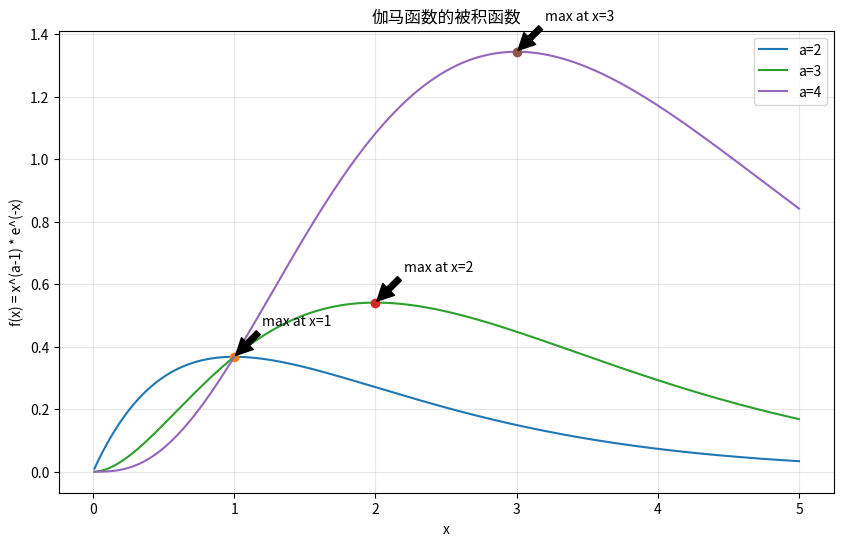

Here is the Python script that generated this plot: (Note: this script raises an exception after producing the figure.)
import numpy as np
import matplotlib.pyplot as plt

def original_integrand(x, a):
    """伽马函数的原始被积函数：x^(a-1) * e^(-x)
    
    这个函数在x=a-1处达到最大值，这个性质对于后续的变量代换很重要。
    为了避免数值计算中的上溢和下溢，对不同的x值范围采用不同的计算策略。
    
    参数：
    x : float 或 numpy.ndarray
        积分变量
    a : float
        伽马函数的参数
    
    返回：
    float 或 numpy.ndarray：被积函数的值
    """
    if isinstance(x, np.ndarray):
        # 处理数组输入
        result = np.zeros_like(x, dtype=float)
        # 对于小的x值，使用对数计算避免下溢
        small_x = x < 0.1
        if np.any(small_x):
            log_result = (a-1) * np.log(x[small_x]) - x[small_x]
            result[small_x] = np.exp(log_result)
        # 对于正常范围的x值，直接计算
        normal_x = ~small_x
        if np.any(normal_x):
            result[normal_x] = x[normal_x]**(a-1) * np.exp(-x[normal_x])
        return result
    else:
        # 处理标量输入
        if x < 0.1:
            log_result = (a-1) * np.log(x) - x
            return np.exp(log_result)
        return x**(a-1) * np.exp(-x)

def plot_integrand():
    """绘制不同a值的被积函数
    
    生成一个专业的图表，展示a=2,3,4时被积函数的形状。
    包括适当的标签、图例和网格线。
    """
    x = np.linspace(0.01, 5, 500)
    a_values = [2, 3, 4]
    
    plt.figure(figsize=(10, 6))
    for a in a_values:
        y = original_integrand(x, a)
        plt.plot(x, y, label=f'a={a}')
        # 标记最大值点
        x_max = a - 1
        y_max = original_integrand(x_max, a)
        plt.plot(x_max, y_max, 'o')
        plt.annotate(f'max at x={x_max}', 
                     xy=(x_max, y_max),
                     xytext=(x_max+0.2, y_max+0.1),
                     arrowprops=dict(facecolor='black', shrink=0.05))
    
    plt.xlabel('x')
    plt.ylabel('f(x) = x^(a-1) * e^(-x)')
    plt.title('伽马函数的被积函数')
    plt.grid(True, alpha=0.3)
    plt.legend()
    plt.show()

def find_optimal_c(a):
    """计算最优的c值，使得变换后的被积函数峰值位于z=1/2
    
    当x = a-1时被积函数达到最大值，我们希望这个点对应z = 1/2。
    根据变换公式 z = x/(c+x)，可以解出：
    1/2 = (a-1)/(c+a-1)
    因此 c = a-1
    
    参数：
    a : float
        伽马函数的参数
    
    返回：
    float：最优的c值
    """
    return a - 1

def transformed_integrand(z, a, c):
    """变换后的被积函数
    
    使用变换 x = cz/(1-z) 将[0,∞)变换到[0,1]。
    变换后的被积函数需要乘上Jacobian行列式 |dx/dz| = c/(1-z)^2。
    
    参数：
    z : float 或 numpy.ndarray
        新的积分变量，范围是[0,1]
    a : float
        伽马函数的参数
    c : float
        变换参数
    
    返回：
    float 或 numpy.ndarray：变换后的被积函数值
    """
    # 防止在z=1处出现数值问题
    if isinstance(z, np.ndarray):
        z = np.clip(z, 0, 0.9999999)
    else:
        z = min(z, 0.9999999)
    
    # 计算原始变量x
    x = c * z / (1 - z)
    
    # 计算原始被积函数值
    f = original_integrand(x, a)
    
    # 计算Jacobian行列式
    jacobian = c / (1 - z)**2
    
    return f * jacobian

def gauss_quadrature(f, a, b, n, *args):
    """实现高斯-勒让德积分
    
    使用高斯-勒让德求积公式计算定积分。这个方法对于光滑函数特别有效。
    
    参数：
    f : callable
        被积函数
    a, b : float
        积分区间的端点
    n : int
        高斯点的数量
    *args : tuple
        传递给被积函数的额外参数
    
    返回：
    float：积分结果
    """
    # 获取高斯-勒让德求积的节点和权重
    x, w = np.polynomial.legendre.leggauss(n)
    
    # 将[-1,1]区间映射到[a,b]区间
    t = 0.5 * (x + 1) * (b - a) + a
    
    # 计算积分
    return 0.5 * (b - a) * np.sum(w * f(t, *args))

def gamma(a):
    """计算伽马函数值
    
    使用变量代换和高斯积分方法计算伽马函数。
    变换将[0,∞)映射到[0,1]，并使得被积函数的峰值位于z=1/2附近。
    
    参数：
    a : float
        伽马函数的参数
    
    返回：
    float：伽马函数的值
    """
    # 计算最优的变换参数
    c = find_optimal_c(a)
    
    # 使用高斯积分计算（使用足够多的点以确保精度）
    n = 100
    result = gauss_quadrature(transformed_integrand, 0, 1, n, a, c)
    
    return result

def test_gamma():
    """测试伽马函数的计算结果"""
    # 测试Γ(3/2)
    result = gamma(1.5)
    expected = 0.886226925
    print(f"Γ(3/2) = {result:.6f} (expected: {expected:.6f})")
    
    # 测试整数值
    test_values = [3, 6, 10]
    print("\n测试整数值：")
    print("-" * 40)
    print("a\tΓ(a)\t\t(a-1)!")
    print("-" * 40)
    for a in test_values:
        result = gamma(a)
        factorial = np.math.factorial(a-1)
        print(f"{a}\t{result:.6e}\t{factorial}")

def main():
    # 绘制原始被积函数
    plot_integrand()
    
    # 运行测试
    test_gamma()

if __name__ == '__main__':
    main()